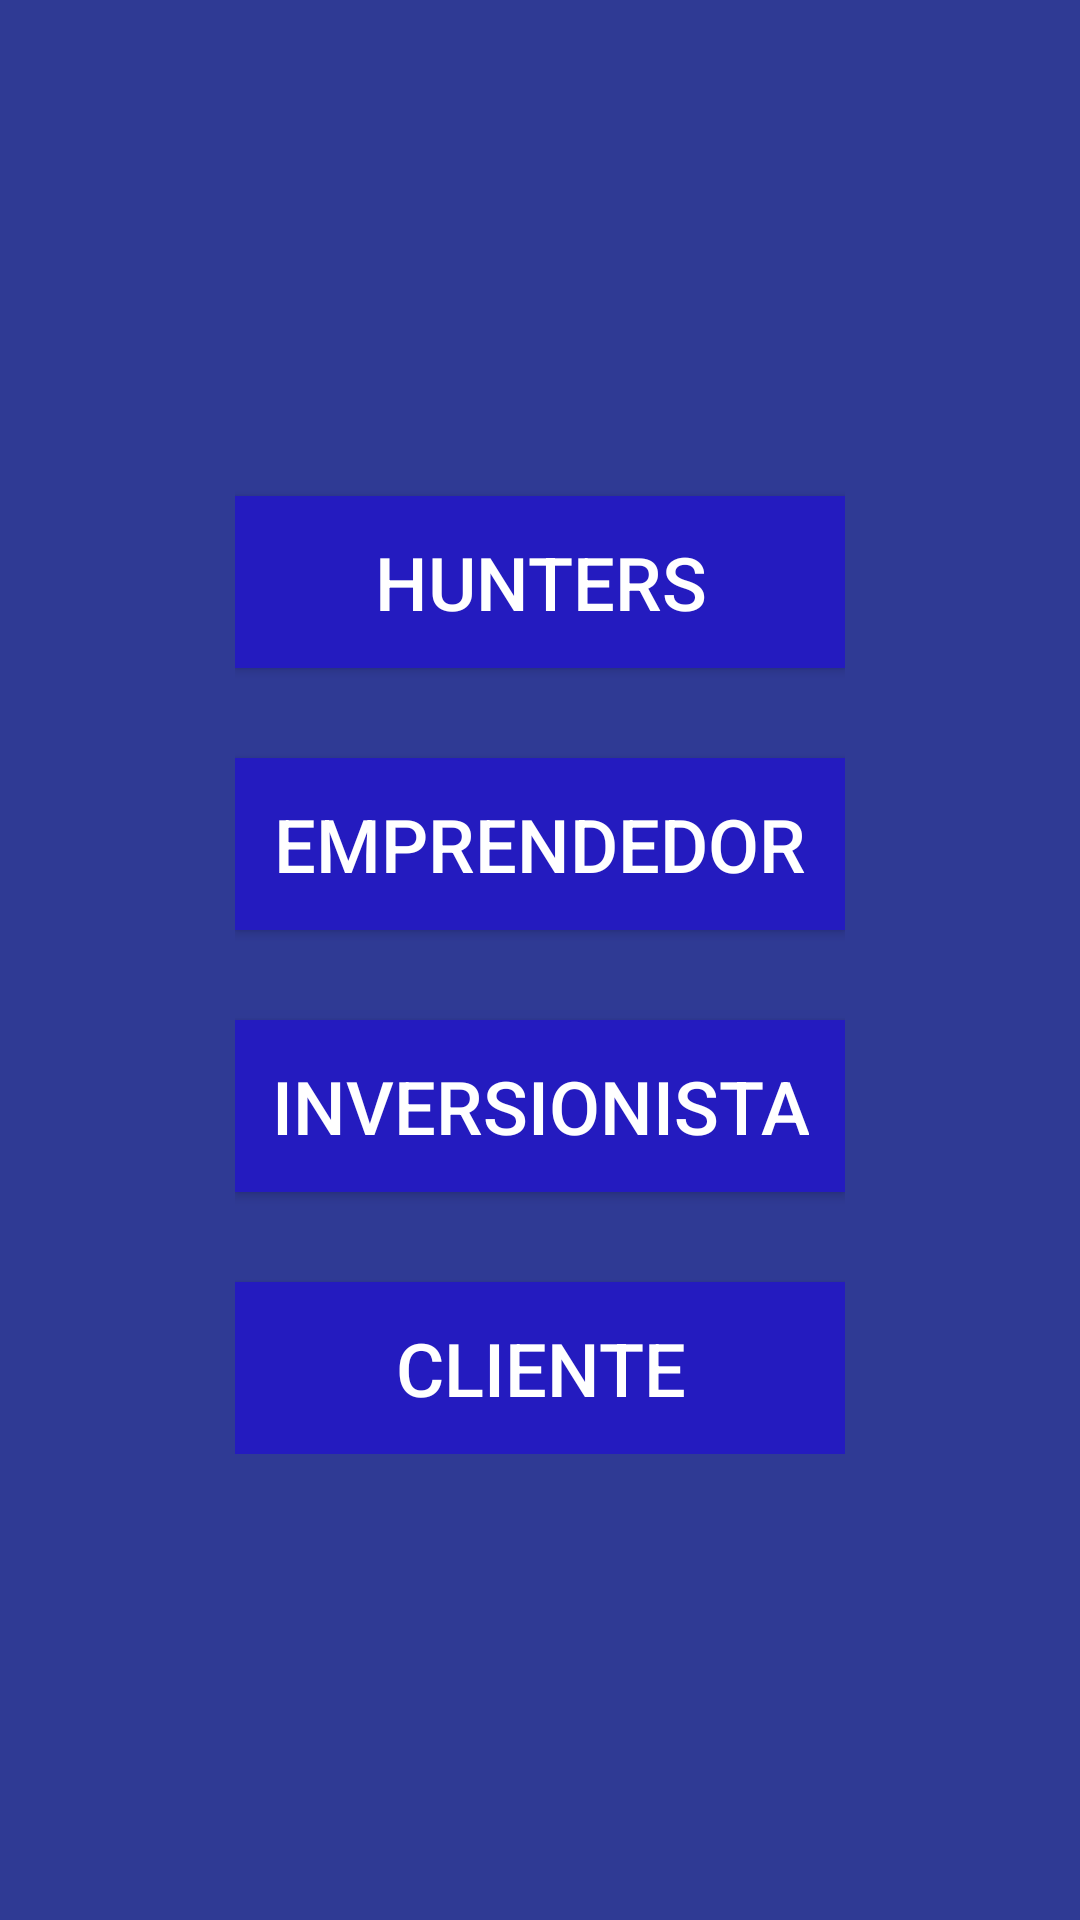

Android layout source for this screen:
<!-- AndroidManifest.xml: application theme AppTheme -->
<!-- res/layout/activity_users_types.xml -->
<?xml version="1.0" encoding="utf-8"?>
<androidx.constraintlayout.widget.ConstraintLayout xmlns:android="http://schemas.android.com/apk/res/android"
    xmlns:app="http://schemas.android.com/apk/res-auto"
    xmlns:tools="http://schemas.android.com/tools"
    android:layout_width="match_parent"
    android:layout_height="match_parent"
    tools:context=".UsersTypesActivity"
    android:background="@color/colorPrimary">

    <RelativeLayout
        android:layout_width="match_parent"
        android:layout_height="match_parent"
        android:layout_margin="10dp">

        <LinearLayout
            android:layout_width="wrap_content"
            android:layout_height="wrap_content"
            android:layout_centerHorizontal="true"
            android:layout_centerVertical="true"
            android:orientation="vertical">

            <Button
                android:layout_width="match_parent"
                android:layout_height="wrap_content"
                android:id="@+id/hunter"
                android:layout_gravity="center"
                android:layout_marginTop="10dp"
                android:text="HUNTERS"
                android:background="#241BBF"
                android:textColor="#FFFFFF"
                android:padding="12dp"
                android:textSize="12pt"/>

            <Button
                android:layout_width="match_parent"
                android:layout_height="wrap_content"
                android:id="@+id/emprendedor"
                android:layout_gravity="center"
                android:layout_marginTop="30dp"
                android:text="EMPRENDEDOR"
                android:background="#241BBF"
                android:textColor="#FFFFFF"
                android:padding="12dp"
                android:textSize="12pt"/>

            <Button
                android:layout_width="match_parent"
                android:layout_height="wrap_content"
                android:id="@+id/inversionista"
                android:layout_gravity="center"
                android:layout_marginTop="30dp"
                android:text="INVERSIONISTA"
                android:background="#241BBF"
                android:textColor="#FFFFFF"
                android:padding="12dp"
                android:textSize="12pt"/>

            <Button
                android:layout_width="match_parent"
                android:layout_height="wrap_content"
                android:id="@+id/cliente"
                android:layout_gravity="center"
                android:layout_marginTop="30dp"
                android:text="CLIENTE"
                android:background="#241BBF"
                android:textColor="#FFFFFF"
                android:padding="12dp"
                android:textSize="12pt"/>

        </LinearLayout>
    </RelativeLayout>

</androidx.constraintlayout.widget.ConstraintLayout>
<!-- resources referenced by this layout -->
<resources>
  <color name="colorPrimary">#2F3A94</color>
  <style name="AppTheme" parent="Theme.AppCompat.Light.NoActionBar">
          
          <item name="colorPrimary">@color/colorPrimary</item>
          <item name="colorPrimaryDark">@color/colorPrimaryDark</item>
          <item name="colorAccent">@color/colorPresent</item>
      </style>
  <color name="colorPrimaryDark">#2F3A94</color>
  <color name="colorPresent">#3FC6F3</color>
</resources>
